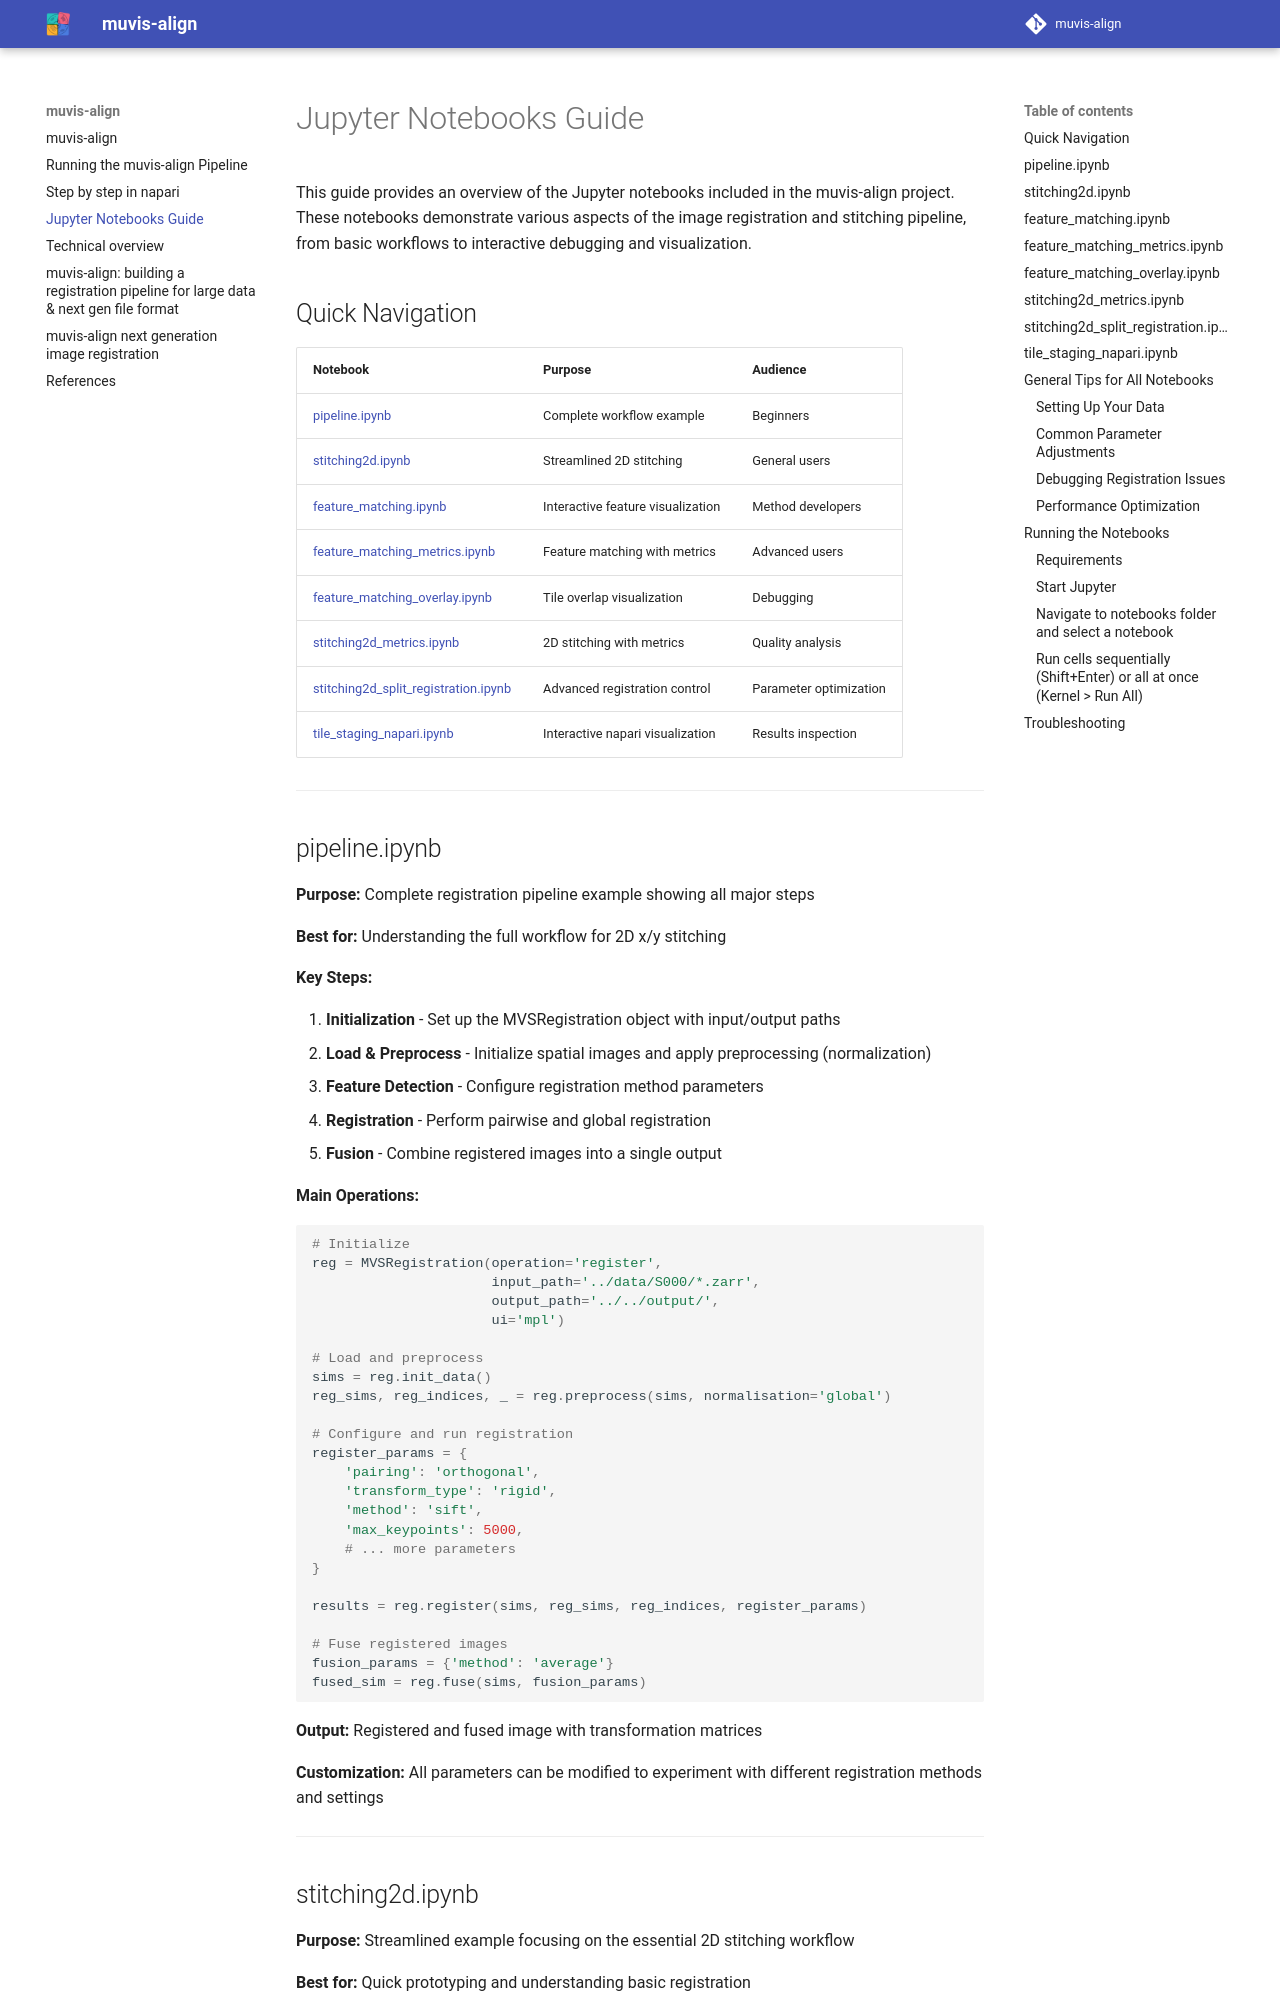

repository: ccp-volume-em/muvis-align · page: notebooks/index.html · generator: mkdocs

# Jupyter Notebooks Guide

This guide provides an overview of the Jupyter notebooks included in the muvis-align project. These notebooks demonstrate various aspects of the image registration and stitching pipeline, from basic workflows to interactive debugging and visualization.

## Quick Navigation

| Notebook | Purpose | Audience |
|----------|---------|----------|
| [pipeline.ipynb](#pipelineipynb) | Complete workflow example | Beginners |
| [stitching2d.ipynb](#stitching2dipynb) | Streamlined 2D stitching | General users |
| [feature_matching.ipynb](#feature_matchingipynb) | Interactive feature visualization | Method developers |
| [feature_matching_metrics.ipynb](#feature_matching_metricsipynb) | Feature matching with metrics | Advanced users |
| [feature_matching_overlay.ipynb](#feature_matching_overlayipynb) | Tile overlap visualization | Debugging |
| [stitching2d_metrics.ipynb](#stitching2d_metricsipynb) | 2D stitching with metrics | Quality analysis |
| [stitching2d_split_registration.ipynb](#stitching2d_split_registrationipynb) | Advanced registration control | Parameter optimization |
| [tile_staging_napari.ipynb](#tile_staging_napariipynb) | Interactive napari visualization | Results inspection |

---

## pipeline.ipynb

**Purpose:** Complete registration pipeline example showing all major steps

**Best for:** Understanding the full workflow for 2D x/y stitching

**Key Steps:**

1. **Initialization** - Set up the MVSRegistration object with input/output paths
2. **Load & Preprocess** - Initialize spatial images and apply preprocessing (normalization)
3. **Feature Detection** - Configure registration method parameters
4. **Registration** - Perform pairwise and global registration
5. **Fusion** - Combine registered images into a single output

**Main Operations:**

```python
# Initialize
reg = MVSRegistration(operation='register', 
                      input_path='../data/S000/*.zarr', 
                      output_path='../../output/', 
                      ui='mpl')

# Load and preprocess
sims = reg.init_data()
reg_sims, reg_indices, _ = reg.preprocess(sims, normalisation='global')

# Configure and run registration
register_params = {
    'pairing': 'orthogonal',
    'transform_type': 'rigid',
    'method': 'sift',
    'max_keypoints': 5000,
    # ... more parameters
}

results = reg.register(sims, reg_sims, reg_indices, register_params)

# Fuse registered images
fusion_params = {'method': 'average'}
fused_sim = reg.fuse(sims, fusion_params)
```

**Output:** Registered and fused image with transformation matrices

**Customization:** All parameters can be modified to experiment with different registration methods and settings

---
